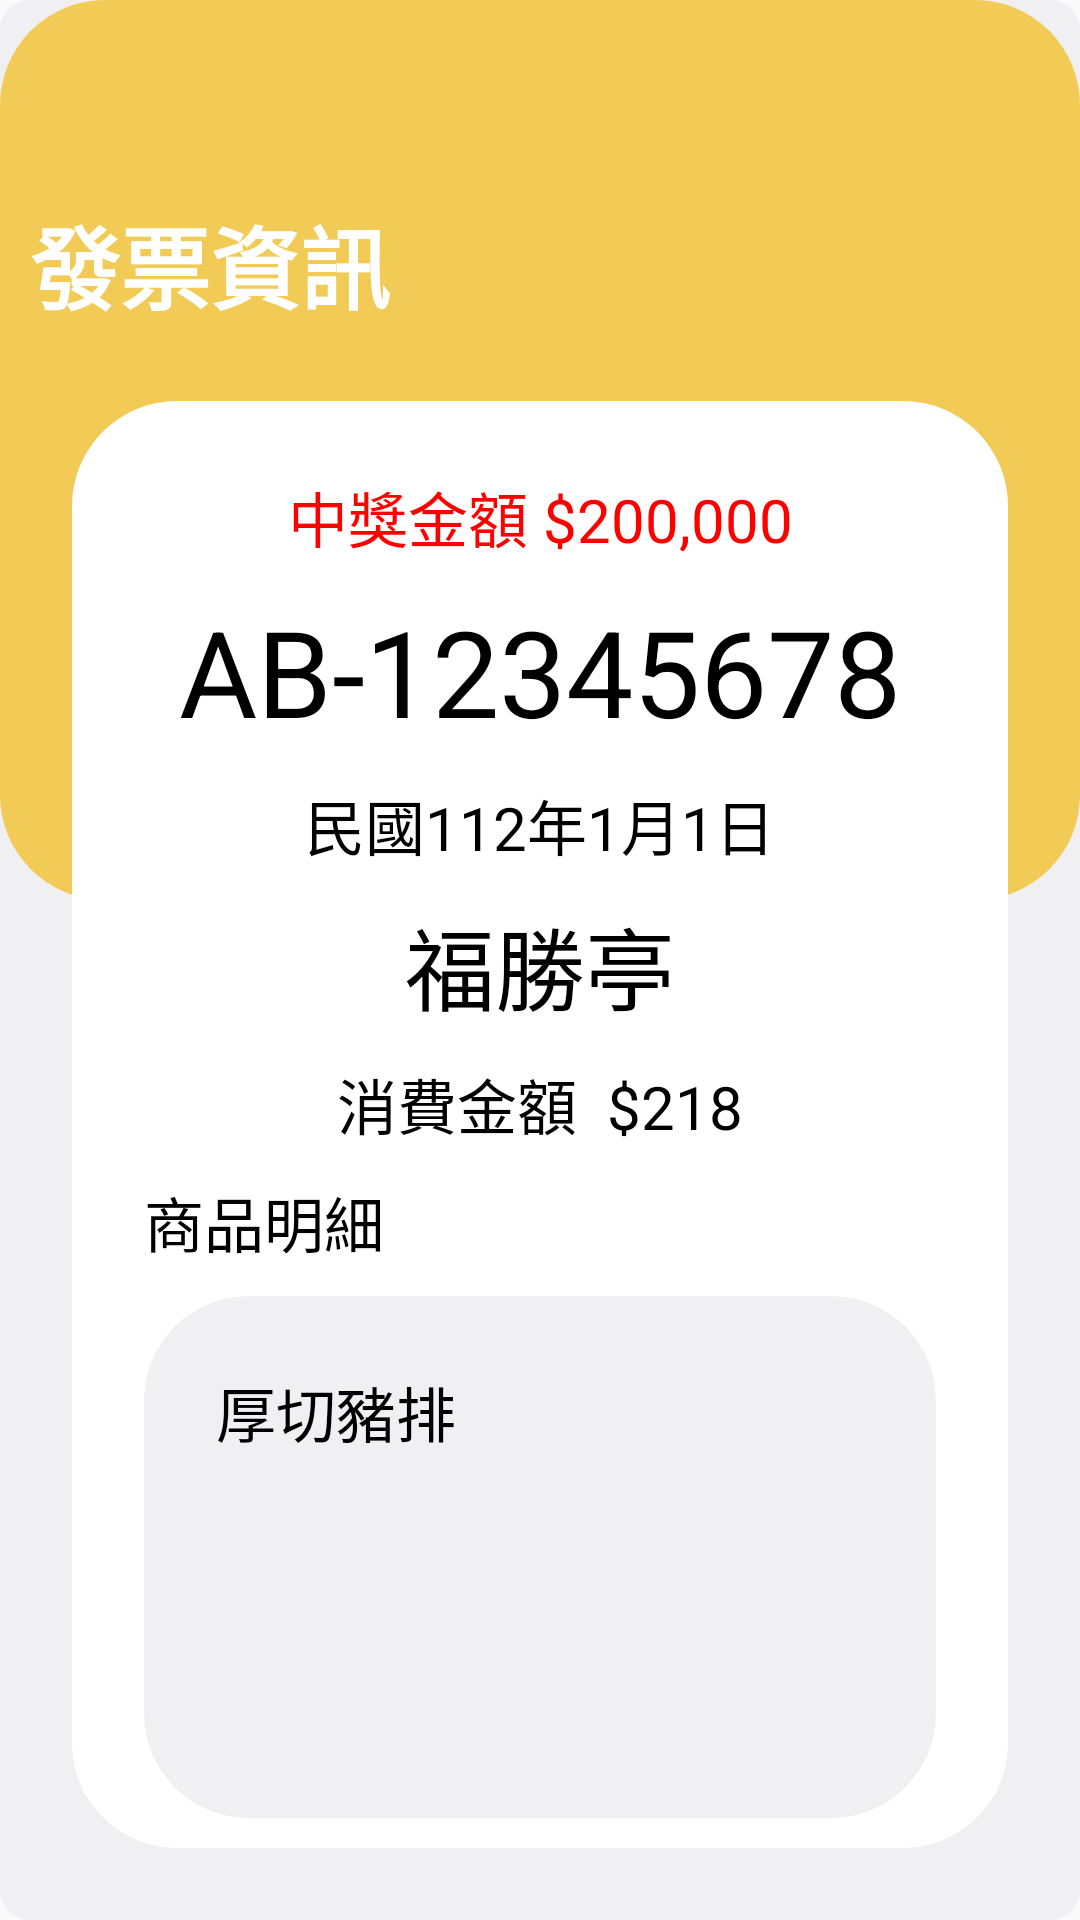

Android layout source for this screen:
<!-- AndroidManifest.xml: application theme Theme.Transparent.Toolbar -->
<!-- res/layout/fragment_win_detail.xml -->
<?xml version="1.0" encoding="utf-8"?>
<androidx.constraintlayout.widget.ConstraintLayout xmlns:android="http://schemas.android.com/apk/res/android"
    xmlns:tools="http://schemas.android.com/tools"
    xmlns:app="http://schemas.android.com/apk/res-auto"
    android:id="@+id/frameLayout7"
    android:layout_width="match_parent"
    android:layout_height="match_parent"
    tools:context=".pocket.win.WinDetailFragment"
    android:background="@drawable/screen_background">


    <androidx.appcompat.widget.Toolbar
        android:id="@+id/win_detail_toolbar"
        android:layout_width="match_parent"
        android:layout_height="wrap_content"
        app:layout_constraintTop_toTopOf="parent"/>

    <TextView
        android:id="@+id/win_detail_title"
        android:layout_width="wrap_content"
        android:layout_height="wrap_content"
        android:text="@string/fragment_title_receipts_detail"
        android:textColor="@color/white"
        android:textSize="@dimen/mtitle_size"
        android:textStyle="bold"
        android:layout_marginStart="@dimen/small_margin"
        android:layout_marginTop="@dimen/small_margin"
        app:layout_constraintStart_toStartOf="parent"
        app:layout_constraintTop_toBottomOf="@+id/win_detail_toolbar"/>

    <View
        android:id="@+id/white_rect"
        android:layout_width="0dp"
        android:layout_height="0dp"
        android:background="@drawable/white_rect"
        android:layout_marginStart="@dimen/lr_margin"
        android:layout_marginEnd="@dimen/lr_margin"
        android:layout_marginTop="@dimen/lr_margin"
        android:layout_marginBottom="@dimen/lr_margin"
        app:layout_constraintBottom_toBottomOf="parent"
        app:layout_constraintEnd_toEndOf="parent"
        app:layout_constraintStart_toStartOf="parent"
        app:layout_constraintTop_toBottomOf="@id/win_detail_title"/>

    <TextView
        android:id="@+id/win_prize_textview"
        android:layout_width="wrap_content"
        android:layout_height="wrap_content"
        android:layout_marginTop="@dimen/lr_margin"
        android:text="中獎金額 $200,000"
        android:textSize="@dimen/ltext_size"
        android:textColor="@color/red"
        app:layout_constraintStart_toStartOf="@id/white_rect"
        app:layout_constraintEnd_toEndOf="@id/white_rect"
        app:layout_constraintTop_toTopOf="@id/white_rect"/>

    <TextView
        android:id="@+id/code_textview"
        android:layout_width="wrap_content"
        android:layout_height="wrap_content"
        android:layout_marginTop="@dimen/small_margin"
        android:text="AB-12345678"
        android:textColor="@color/black"
        android:textSize="@dimen/mltitle_size"
        app:layout_constraintStart_toStartOf="@id/white_rect"
        app:layout_constraintEnd_toEndOf="@id/white_rect"
        app:layout_constraintTop_toBottomOf="@id/win_prize_textview"/>

    <TextView
        android:id="@+id/date_textview"
        android:layout_width="wrap_content"
        android:layout_height="wrap_content"
        android:layout_marginTop="@dimen/small_margin"
        android:text="民國112年1月1日"
        android:textSize="@dimen/ltext_size"
        android:textColor="@color/black"
        app:layout_constraintStart_toStartOf="@id/white_rect"
        app:layout_constraintEnd_toEndOf="@id/white_rect"
        app:layout_constraintTop_toBottomOf="@id/code_textview"/>

    <TextView
        android:id="@+id/store_textview"
        android:layout_width="wrap_content"
        android:layout_height="wrap_content"
        android:layout_marginTop="@dimen/small_margin"
        android:text="福勝亭"
        android:textColor="@color/black"
        android:textSize="@dimen/mtitle_size"
        app:layout_constraintStart_toStartOf="@id/white_rect"
        app:layout_constraintEnd_toEndOf="@id/white_rect"
        app:layout_constraintTop_toBottomOf="@id/date_textview"/>

    <TextView
        android:id="@+id/price_textview"
        android:layout_width="wrap_content"
        android:layout_height="wrap_content"
        android:layout_marginTop="@dimen/small_margin"
        android:text="消費金額  $218"
        android:textSize="@dimen/ltext_size"
        android:textColor="@color/black"
        app:layout_constraintStart_toStartOf="@id/white_rect"
        app:layout_constraintEnd_toEndOf="@id/white_rect"
        app:layout_constraintTop_toBottomOf="@id/store_textview"/>

    <TextView
        android:id="@+id/product_detail_textview"
        android:layout_width="wrap_content"
        android:layout_height="wrap_content"
        android:layout_marginStart="@dimen/lr_margin"
        android:layout_marginTop="@dimen/small_margin"
        android:text="商品明細"
        android:textColor="@color/black"
        android:textSize="@dimen/ltext_size"
        app:layout_constraintStart_toStartOf="@id/white_rect"
        app:layout_constraintTop_toBottomOf="@id/price_textview"/>

    <View
        android:id="@+id/gray_rect"
        android:layout_width="0dp"
        android:layout_height="0dp"
        android:layout_marginStart="@dimen/lr_margin"
        android:layout_marginEnd="@dimen/lr_margin"
        android:layout_marginTop="@dimen/small_margin"
        android:layout_marginBottom="@dimen/small_margin"
        app:layout_constraintStart_toStartOf="@id/white_rect"
        app:layout_constraintEnd_toEndOf="@id/white_rect"
        app:layout_constraintTop_toBottomOf="@id/product_detail_textview"
        app:layout_constraintBottom_toBottomOf="@id/white_rect"
        android:background="@drawable/gray_rect_35angle"/>

    <ScrollView
        android:layout_width="0dp"
        android:layout_height="0dp"
        android:layout_margin="@dimen/lr_margin"
        app:layout_constraintStart_toStartOf="@id/gray_rect"
        app:layout_constraintEnd_toEndOf="@id/gray_rect"
        app:layout_constraintTop_toTopOf="@id/gray_rect"
        app:layout_constraintBottom_toBottomOf="@id/gray_rect">

        <TextView
            android:id="@+id/describe_textview"
            android:layout_width="wrap_content"
            android:layout_height="wrap_content"
            android:text="厚切豬排"
            android:textColor="@color/black"
            android:textSize="@dimen/ltext_size"/>

    </ScrollView>

</androidx.constraintlayout.widget.ConstraintLayout>
<!-- resources referenced by this layout -->
<resources>
  <color name="black">#FF000000</color>
  <color name="red">#FF0000</color>
  <color name="white">#FFFFFFFF</color>
  <dimen name="lr_margin">24dp</dimen>
  <dimen name="ltext_size">20sp</dimen>
  <dimen name="mltitle_size">40sp</dimen>
  <dimen name="mtitle_size">30sp</dimen>
  <dimen name="small_margin">10dp</dimen>
  <!-- drawable gray_rect_35angle (drawable) -->
  <?xml version="1.0" encoding="utf-8"?>
  <shape xmlns:android="http://schemas.android.com/apk/res/android">
      <solid android:color="@color/gray"/>
      <corners android:radius="@dimen/rect_radius"/>
  </shape>
  <!-- drawable screen_background (drawable) -->
  <?xml version="1.0" encoding="utf-8"?>
  <layer-list xmlns:android="http://schemas.android.com/apk/res/android">
      <item>
          <shape android:shape="rectangle">
              <solid android:color="@color/gray"/>
              <corners android:radius="@dimen/rect_small_radius"/>
          </shape>
      </item>
  
      <item android:height="300dp">
          <shape xmlns:android="http://schemas.android.com/apk/res/android"
              android:shape="rectangle">
              <solid android:color="@color/orange"/>
              <corners android:radius="@dimen/rect_radius"/>
          </shape>
      </item>
  
  </layer-list>
  <!-- drawable white_rect (drawable) -->
  <?xml version="1.0" encoding="utf-8"?>
  <shape xmlns:android="http://schemas.android.com/apk/res/android">
      <solid android:color="@color/white"/>
      <corners android:radius="@dimen/rect_radius"/>
  </shape>
  <string name="fragment_title_receipts_detail">發票資訊</string>
  <style name="Theme.Transparent.Toolbar" parent="Theme.MaterialComponents.DayNight.NoActionBar.Bridge">
          <item name="android:windowContentOverlay">@null</item>
          <item name="windowActionBarOverlay">true</item>
          <item name="android:windowNoTitle">true</item>
          
          <item name="colorPrimary">@color/blue</item>
          <item name="colorPrimaryVariant">@color/blue</item>
          <item name="colorOnPrimary">@color/gray97</item>
          
          <item name="colorSecondary">@color/orange</item>
          <item name="colorSecondaryVariant">@color/orange</item>
          <item name="colorOnSecondary">@color/black</item>
  
          
          <item name="android:datePickerStyle">@style/myDatePickerStyle</item>
      </style>
  <color name="gray">#F0F0F2</color>
  <dimen name="rect_radius">35dp</dimen>
  <dimen name="rect_small_radius">10dp</dimen>
  <color name="orange">#F2CB57</color>
  <color name="blue">#0059FF</color>
  <color name="gray97">#979797</color>
  <style name="myDatePickerStyle" parent="android:Widget.Material.DatePicker">
          <item name="android:datePickerMode">spinner</item>
      </style>
</resources>
